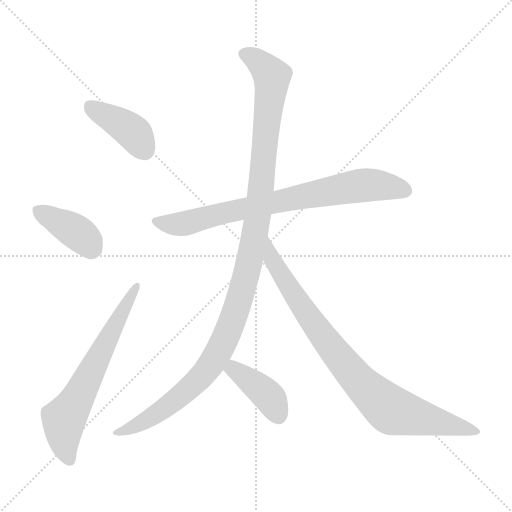
t = 0.00 s
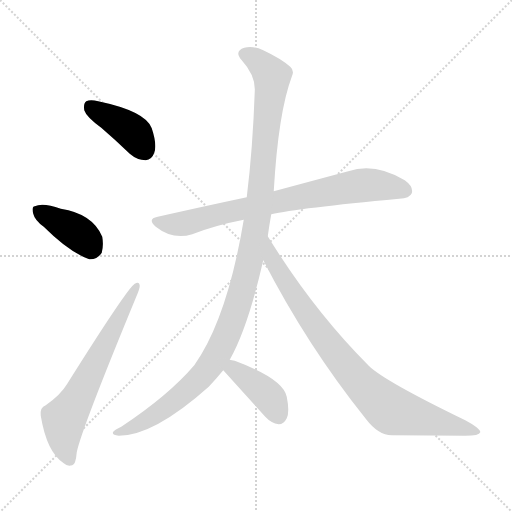
t = 1.22 s
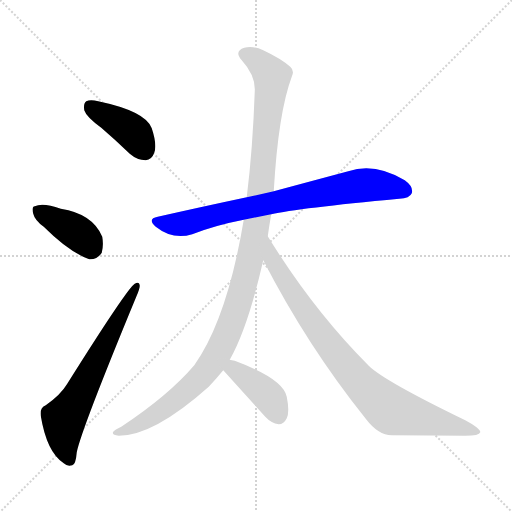
t = 2.45 s
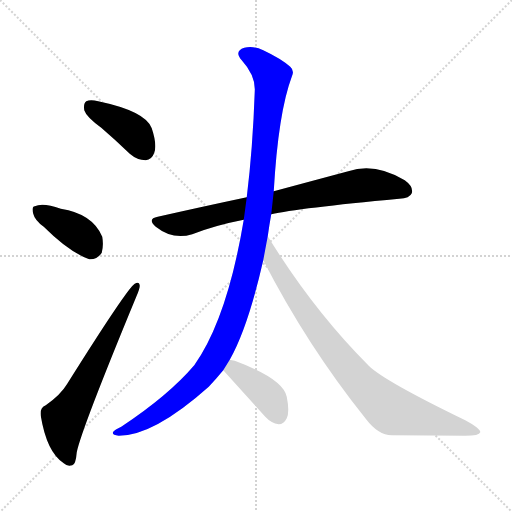
t = 3.67 s
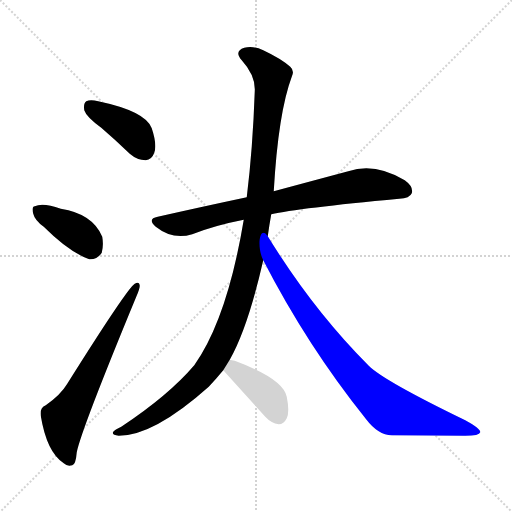
t = 4.89 s
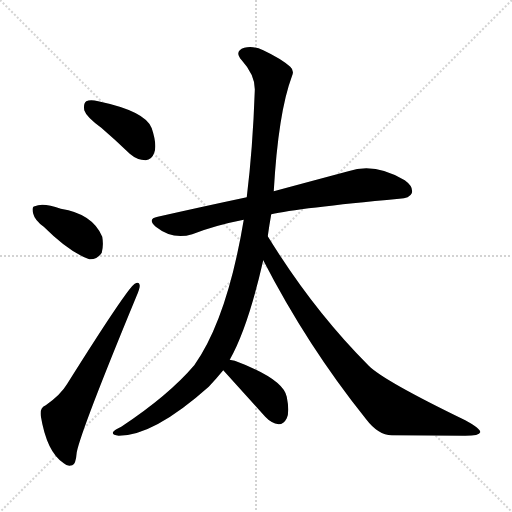
t = 6.11 s

The animated SVG that drew these frames (rendered in a browser with its animation timeline set to each time). Animation: 7 CSS @keyframes rules; one cycle of 6.11 s.

<svg version="1.1" viewBox="0 0 1024 1024" xmlns="http://www.w3.org/2000/svg">
  <g stroke="lightgray" stroke-dasharray="1,1" stroke-width="1" transform="scale(4, 4)">
    <line x1="0" y1="0" x2="256" y2="256"></line>
    <line x1="256" y1="0" x2="0" y2="256"></line>
    <line x1="128" y1="0" x2="128" y2="256"></line>
    <line x1="0" y1="128" x2="256" y2="128"></line>
  </g>
<g transform="scale(1, -1) translate(0, -900)">
   <style type="text/css">
    @keyframes keyframes0 {
      from {
       stroke: blue;
       stroke-dashoffset: 401;
       stroke-width: 128;
       }
       57% {
       animation-timing-function: step-end;
       stroke: blue;
       stroke-dashoffset: 0;
       stroke-width: 128;
       }
       to {
       stroke: black;
       stroke-width: 1024;
       }
       }
       #make-me-a-hanzi-animation-0 {
         animation: keyframes0 0.576335s both;
         animation-delay: 0.000000s;
         animation-timing-function: linear;
       }
    @keyframes keyframes1 {
      from {
       stroke: blue;
       stroke-dashoffset: 388;
       stroke-width: 128;
       }
       56% {
       animation-timing-function: step-end;
       stroke: blue;
       stroke-dashoffset: 0;
       stroke-width: 128;
       }
       to {
       stroke: black;
       stroke-width: 1024;
       }
       }
       #make-me-a-hanzi-animation-1 {
         animation: keyframes1 0.565755s both;
         animation-delay: 0.576335s;
         animation-timing-function: linear;
       }
    @keyframes keyframes2 {
      from {
       stroke: blue;
       stroke-dashoffset: 642;
       stroke-width: 128;
       }
       68% {
       animation-timing-function: step-end;
       stroke: blue;
       stroke-dashoffset: 0;
       stroke-width: 128;
       }
       to {
       stroke: black;
       stroke-width: 1024;
       }
       }
       #make-me-a-hanzi-animation-2 {
         animation: keyframes2 0.772461s both;
         animation-delay: 1.142090s;
         animation-timing-function: linear;
       }
    @keyframes keyframes3 {
      from {
       stroke: blue;
       stroke-dashoffset: 763;
       stroke-width: 128;
       }
       71% {
       animation-timing-function: step-end;
       stroke: blue;
       stroke-dashoffset: 0;
       stroke-width: 128;
       }
       to {
       stroke: black;
       stroke-width: 1024;
       }
       }
       #make-me-a-hanzi-animation-3 {
         animation: keyframes3 0.870931s both;
         animation-delay: 1.914551s;
         animation-timing-function: linear;
       }
    @keyframes keyframes4 {
      from {
       stroke: blue;
       stroke-dashoffset: 1155;
       stroke-width: 128;
       }
       79% {
       animation-timing-function: step-end;
       stroke: blue;
       stroke-dashoffset: 0;
       stroke-width: 128;
       }
       to {
       stroke: black;
       stroke-width: 1024;
       }
       }
       #make-me-a-hanzi-animation-4 {
         animation: keyframes4 1.189941s both;
         animation-delay: 2.785482s;
         animation-timing-function: linear;
       }
    @keyframes keyframes5 {
      from {
       stroke: blue;
       stroke-dashoffset: 859;
       stroke-width: 128;
       }
       74% {
       animation-timing-function: step-end;
       stroke: blue;
       stroke-dashoffset: 0;
       stroke-width: 128;
       }
       to {
       stroke: black;
       stroke-width: 1024;
       }
       }
       #make-me-a-hanzi-animation-5 {
         animation: keyframes5 0.949056s both;
         animation-delay: 3.975423s;
         animation-timing-function: linear;
       }
    @keyframes keyframes6 {
      from {
       stroke: blue;
       stroke-dashoffset: 398;
       stroke-width: 128;
       }
       56% {
       animation-timing-function: step-end;
       stroke: blue;
       stroke-dashoffset: 0;
       stroke-width: 128;
       }
       to {
       stroke: black;
       stroke-width: 1024;
       }
       }
       #make-me-a-hanzi-animation-6 {
         animation: keyframes6 0.573893s both;
         animation-delay: 4.924479s;
         animation-timing-function: linear;
       }
</style>
<path d="M 202.5 644.5 Q 230.5 620.5 259.5 592.5 Q 274.5 579.5 291.5 579.5 Q 303.5 580.5 308.5 594.5 Q 314.5 610.5 303.5 643.5 Q 291.5 677.5 196.5 697.5 Q 180.5 701.5 172.5 697.5 Q 166.5 693.5 168.5 679.5 Q 172.5 666.5 202.5 644.5 Z" fill="lightgray"></path> 
<path d="M 87.5 446.5 Q 138.5 395.5 178.5 381.5 Q 194.5 380.5 203.5 394.5 Q 207.5 409.5 204.5 426.5 Q 185.5 472.5 121.5 482.5 Q 85.5 495.5 69.5 487.5 Q 62.5 486.5 66.5 472.5 Q 69.5 459.5 87.5 446.5 Z" fill="lightgray"></path> 
<path d="M 91.5 89.5 Q 79.5 85.5 81.5 68.5 Q 93.5 -4.5 127.5 -26.5 Q 134.5 -33.5 144.5 -30.5 Q 151.5 -29.5 153.5 -4.5 Q 162.5 40.5 272.5 306.5 Q 279.5 322.5 279.5 328.5 Q 278.5 338.5 269.5 332.5 Q 254.5 323.5 134.5 132.5 Q 121.5 110.5 91.5 89.5 Z" fill="lightgray"></path> 
<path d="M 542.5 471.5 Q 594.5 483.5 798.5 502.5 Q 819.5 503.5 823.5 513.5 Q 827.5 526.5 809.5 539.5 Q 749.5 575.5 696.5 557.5 Q 636.5 541.5 547.5 517.5 L 493.5 505.5 Q 408.5 487.5 315.5 466.5 Q 293.5 462.5 311.5 446.5 Q 345.5 419.5 384.5 431.5 Q 430.5 449.5 487.5 460.5 L 542.5 471.5 Z" fill="lightgray"></path> 
<path d="M 459.5 180.5 Q 495.5 243.5 526.5 379.5 L 535.5 427.5 Q 538.5 449.5 542.5 471.5 L 547.5 517.5 Q 556.5 674.5 583.5 746.5 Q 589.5 758.5 580.5 766.5 Q 562.5 782.5 526.5 799.5 Q 505.5 809.5 488.5 804.5 Q 467.5 797.5 483.5 779.5 Q 511.5 748.5 509.5 717.5 Q 505.5 602.5 493.5 505.5 L 487.5 460.5 Q 454.5 262.5 388.5 169.5 Q 337.5 109.5 242.5 46.5 Q 229.5 40.5 226.5 36.5 Q 222.5 29.5 237.5 28.5 Q 307.5 28.5 417.5 126.5 Q 432.5 142.5 446.5 159.5 L 459.5 180.5 Z" fill="lightgray"></path> 
<path d="M 526.5 379.5 Q 614.5 208.5 731.5 62.5 Q 756.5 29.5 783.5 29.5 Q 862.5 29.5 930.5 28.5 Q 958.5 28.5 960.5 35.5 Q 961.5 42.5 930.5 59.5 Q 767.5 138.5 737.5 168.5 Q 626.5 279.5 535.5 427.5 C 519.5 452.5 512.5 406.5 526.5 379.5 Z" fill="lightgray"></path> 
<path d="M 446.5 159.5 L 530.5 66.5 Q 542.5 53.5 557.5 51.5 Q 567.5 51.5 573.5 63.5 Q 579.5 76.5 573.5 106.5 Q 566.5 142.5 469.5 178.5 Q 463.5 179.5 459.5 180.5 C 430.5 186.5 426.5 181.5 446.5 159.5 Z" fill="lightgray"></path> 
      <clipPath id="make-me-a-hanzi-clip-0">
      <path d="M 202.5 644.5 Q 230.5 620.5 259.5 592.5 Q 274.5 579.5 291.5 579.5 Q 303.5 580.5 308.5 594.5 Q 314.5 610.5 303.5 643.5 Q 291.5 677.5 196.5 697.5 Q 180.5 701.5 172.5 697.5 Q 166.5 693.5 168.5 679.5 Q 172.5 666.5 202.5 644.5 Z" fill="lightgray"></path>
      </clipPath>
      <path clip-path="url(#make-me-a-hanzi-clip-0)" d="M 179.5 688.5 L 270.5 631.5 L 289.5 598.5 " fill="none" id="make-me-a-hanzi-animation-0" stroke-dasharray="273 546" stroke-linecap="round"></path>

      <clipPath id="make-me-a-hanzi-clip-1">
      <path d="M 87.5 446.5 Q 138.5 395.5 178.5 381.5 Q 194.5 380.5 203.5 394.5 Q 207.5 409.5 204.5 426.5 Q 185.5 472.5 121.5 482.5 Q 85.5 495.5 69.5 487.5 Q 62.5 486.5 66.5 472.5 Q 69.5 459.5 87.5 446.5 Z" fill="lightgray"></path>
      </clipPath>
      <path clip-path="url(#make-me-a-hanzi-clip-1)" d="M 77.5 478.5 L 161.5 429.5 L 184.5 403.5 " fill="none" id="make-me-a-hanzi-animation-1" stroke-dasharray="260 520" stroke-linecap="round"></path>

      <clipPath id="make-me-a-hanzi-clip-2">
      <path d="M 91.5 89.5 Q 79.5 85.5 81.5 68.5 Q 93.5 -4.5 127.5 -26.5 Q 134.5 -33.5 144.5 -30.5 Q 151.5 -29.5 153.5 -4.5 Q 162.5 40.5 272.5 306.5 Q 279.5 322.5 279.5 328.5 Q 278.5 338.5 269.5 332.5 Q 254.5 323.5 134.5 132.5 Q 121.5 110.5 91.5 89.5 Z" fill="lightgray"></path>
      </clipPath>
      <path clip-path="url(#make-me-a-hanzi-clip-2)" d="M 139.5 -20.5 L 128.5 10.5 L 127.5 59.5 L 272.5 326.5 " fill="none" id="make-me-a-hanzi-animation-2" stroke-dasharray="514 1028" stroke-linecap="round"></path>

      <clipPath id="make-me-a-hanzi-clip-3">
      <path d="M 542.5 471.5 Q 594.5 483.5 798.5 502.5 Q 819.5 503.5 823.5 513.5 Q 827.5 526.5 809.5 539.5 Q 749.5 575.5 696.5 557.5 Q 636.5 541.5 547.5 517.5 L 493.5 505.5 Q 408.5 487.5 315.5 466.5 Q 293.5 462.5 311.5 446.5 Q 345.5 419.5 384.5 431.5 Q 430.5 449.5 487.5 460.5 L 542.5 471.5 Z" fill="lightgray"></path>
      </clipPath>
      <path clip-path="url(#make-me-a-hanzi-clip-3)" d="M 313.5 456.5 L 351.5 450.5 L 371.5 453.5 L 561.5 499.5 L 711.5 527.5 L 751.5 530.5 L 810.5 518.5 " fill="none" id="make-me-a-hanzi-animation-3" stroke-dasharray="635 1270" stroke-linecap="round"></path>

      <clipPath id="make-me-a-hanzi-clip-4">
      <path d="M 459.5 180.5 Q 495.5 243.5 526.5 379.5 L 535.5 427.5 Q 538.5 449.5 542.5 471.5 L 547.5 517.5 Q 556.5 674.5 583.5 746.5 Q 589.5 758.5 580.5 766.5 Q 562.5 782.5 526.5 799.5 Q 505.5 809.5 488.5 804.5 Q 467.5 797.5 483.5 779.5 Q 511.5 748.5 509.5 717.5 Q 505.5 602.5 493.5 505.5 L 487.5 460.5 Q 454.5 262.5 388.5 169.5 Q 337.5 109.5 242.5 46.5 Q 229.5 40.5 226.5 36.5 Q 222.5 29.5 237.5 28.5 Q 307.5 28.5 417.5 126.5 Q 432.5 142.5 446.5 159.5 L 459.5 180.5 Z" fill="lightgray"></path>
      </clipPath>
      <path clip-path="url(#make-me-a-hanzi-clip-4)" d="M 489.5 791.5 L 523.5 771.5 L 543.5 741.5 L 513.5 453.5 L 476.5 291.5 L 438.5 198.5 L 393.5 137.5 L 296.5 61.5 L 233.5 34.5 " fill="none" id="make-me-a-hanzi-animation-4" stroke-dasharray="1027 2054" stroke-linecap="round"></path>

      <clipPath id="make-me-a-hanzi-clip-5">
      <path d="M 526.5 379.5 Q 614.5 208.5 731.5 62.5 Q 756.5 29.5 783.5 29.5 Q 862.5 29.5 930.5 28.5 Q 958.5 28.5 960.5 35.5 Q 961.5 42.5 930.5 59.5 Q 767.5 138.5 737.5 168.5 Q 626.5 279.5 535.5 427.5 C 519.5 452.5 512.5 406.5 526.5 379.5 Z" fill="lightgray"></path>
      </clipPath>
      <path clip-path="url(#make-me-a-hanzi-clip-5)" d="M 539.5 420.5 L 544.5 379.5 L 603.5 286.5 L 668.5 197.5 L 738.5 117.5 L 791.5 76.5 L 954.5 36.5 " fill="none" id="make-me-a-hanzi-animation-5" stroke-dasharray="731 1462" stroke-linecap="round"></path>

      <clipPath id="make-me-a-hanzi-clip-6">
      <path d="M 446.5 159.5 L 530.5 66.5 Q 542.5 53.5 557.5 51.5 Q 567.5 51.5 573.5 63.5 Q 579.5 76.5 573.5 106.5 Q 566.5 142.5 469.5 178.5 Q 463.5 179.5 459.5 180.5 C 430.5 186.5 426.5 181.5 446.5 159.5 Z" fill="lightgray"></path>
      </clipPath>
      <path clip-path="url(#make-me-a-hanzi-clip-6)" d="M 462.5 171.5 L 467.5 161.5 L 538.5 105.5 L 556.5 69.5 " fill="none" id="make-me-a-hanzi-animation-6" stroke-dasharray="270 540" stroke-linecap="round"></path>

</g>
</svg>
